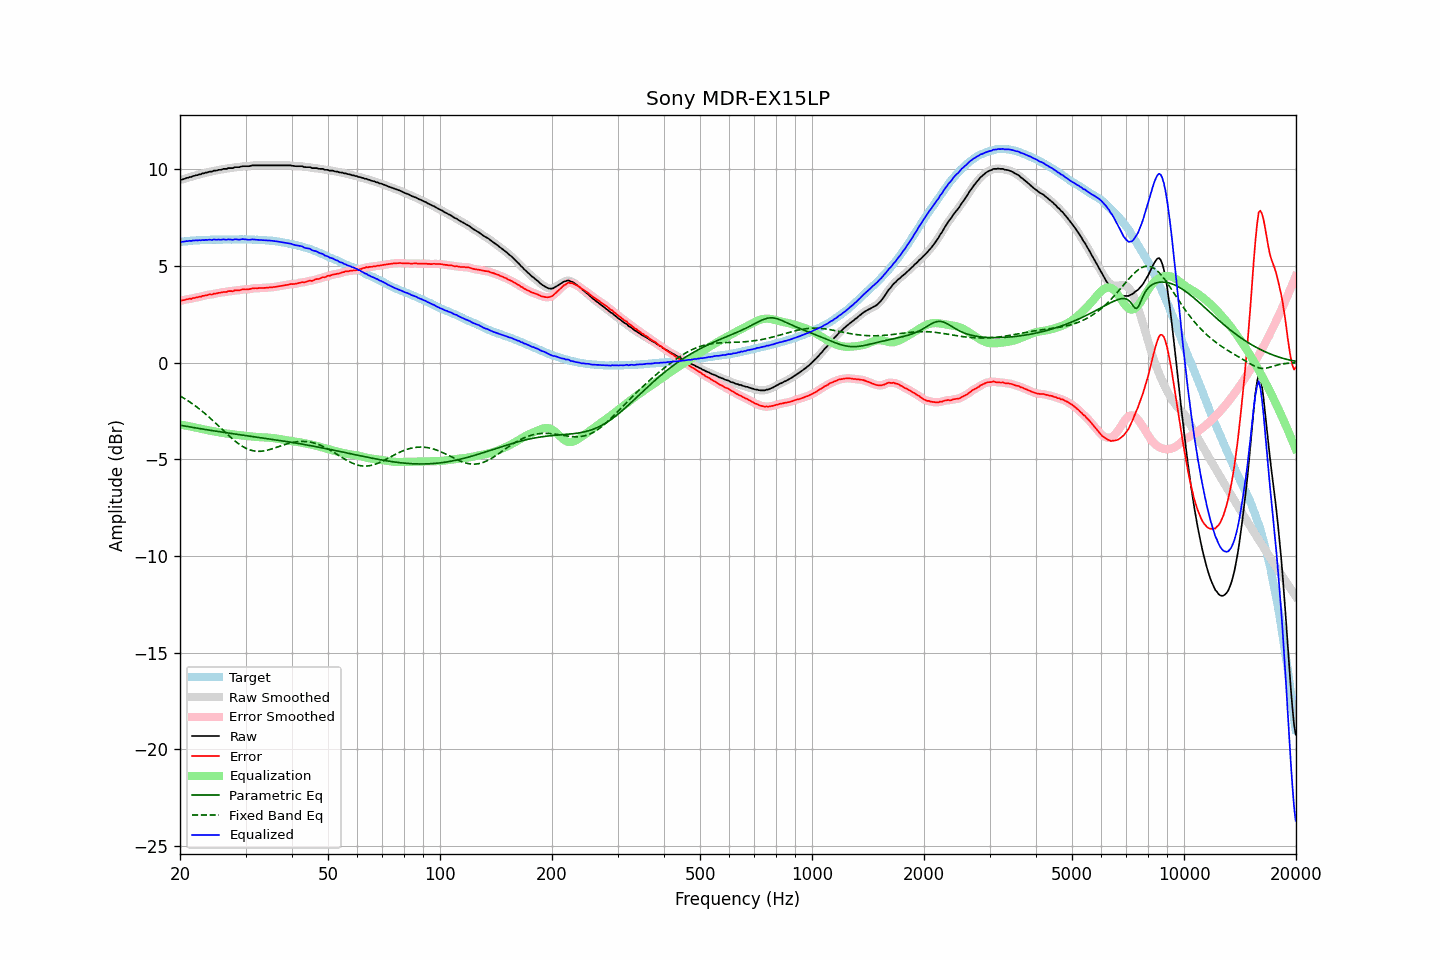

The data file committed next to this chart (first rows):
frequency, raw, error, smoothed, error_smoothed, equalization, parametric_eq, fixed_band_eq, equalized_raw, equalized_smoothed, target
20.00, 9.45, 3.21, 9.44, 3.20, -3.20, -3.23, -1.72, 6.25, 6.24, 6.24
20.20, 9.46, 3.21, 9.46, 3.21, -3.22, -3.25, -1.77, 6.24, 6.25, 6.25
20.40, 9.49, 3.23, 9.48, 3.23, -3.23, -3.26, -1.82, 6.26, 6.25, 6.26
20.61, 9.51, 3.24, 9.51, 3.24, -3.25, -3.28, -1.87, 6.26, 6.26, 6.27
20.81, 9.55, 3.28, 9.54, 3.27, -3.26, -3.29, -1.92, 6.28, 6.28, 6.27
21.02, 9.56, 3.28, 9.56, 3.28, -3.28, -3.31, -1.98, 6.28, 6.28, 6.28
21.23, 9.60, 3.31, 9.59, 3.30, -3.29, -3.32, -2.03, 6.30, 6.29, 6.29
21.44, 9.60, 3.29, 9.61, 3.31, -3.31, -3.34, -2.09, 6.29, 6.30, 6.31
21.66, 9.65, 3.34, 9.64, 3.33, -3.33, -3.35, -2.15, 6.32, 6.31, 6.31
21.87, 9.66, 3.34, 9.66, 3.34, -3.35, -3.37, -2.20, 6.31, 6.31, 6.32
22.09, 9.69, 3.37, 9.69, 3.37, -3.36, -3.38, -2.27, 6.32, 6.32, 6.32
22.31, 9.70, 3.37, 9.70, 3.38, -3.38, -3.40, -2.33, 6.32, 6.32, 6.33
22.54, 9.74, 3.41, 9.73, 3.40, -3.40, -3.41, -2.39, 6.34, 6.33, 6.32
22.76, 9.74, 3.40, 9.75, 3.42, -3.42, -3.42, -2.46, 6.32, 6.33, 6.33
22.99, 9.79, 3.45, 9.78, 3.44, -3.44, -3.44, -2.53, 6.35, 6.34, 6.33
23.22, 9.79, 3.45, 9.79, 3.46, -3.46, -3.45, -2.60, 6.33, 6.34, 6.33
23.45, 9.83, 3.48, 9.82, 3.48, -3.47, -3.46, -2.67, 6.35, 6.34, 6.34
23.69, 9.83, 3.48, 9.84, 3.50, -3.49, -3.48, -2.74, 6.33, 6.35, 6.34
23.92, 9.87, 3.52, 9.86, 3.51, -3.51, -3.49, -2.81, 6.36, 6.35, 6.34
24.16, 9.88, 3.53, 9.87, 3.52, -3.52, -3.50, -2.89, 6.35, 6.35, 6.35
24.40, 9.88, 3.52, 9.90, 3.54, -3.54, -3.52, -2.96, 6.34, 6.36, 6.36
24.65, 9.93, 3.57, 9.91, 3.55, -3.55, -3.53, -3.04, 6.37, 6.35, 6.36
24.89, 9.93, 3.57, 9.93, 3.57, -3.57, -3.54, -3.12, 6.36, 6.36, 6.36
25.14, 9.94, 3.58, 9.95, 3.59, -3.58, -3.55, -3.20, 6.35, 6.36, 6.36
25.39, 9.97, 3.61, 9.95, 3.60, -3.60, -3.57, -3.28, 6.37, 6.35, 6.36
25.65, 9.97, 3.61, 9.97, 3.62, -3.61, -3.58, -3.35, 6.35, 6.36, 6.36
25.91, 9.99, 3.63, 9.99, 3.63, -3.63, -3.59, -3.43, 6.36, 6.36, 6.36
26.16, 10.02, 3.65, 10.00, 3.64, -3.64, -3.60, -3.51, 6.37, 6.36, 6.36
26.43, 10.02, 3.65, 10.02, 3.66, -3.66, -3.62, -3.59, 6.36, 6.36, 6.36
26.69, 10.02, 3.65, 10.03, 3.67, -3.67, -3.63, -3.67, 6.35, 6.36, 6.36
26.96, 10.06, 3.69, 10.04, 3.68, -3.68, -3.64, -3.75, 6.38, 6.36, 6.36
27.23, 10.06, 3.70, 10.05, 3.69, -3.69, -3.65, -3.82, 6.37, 6.36, 6.36
27.50, 10.06, 3.70, 10.06, 3.70, -3.70, -3.67, -3.90, 6.36, 6.36, 6.36
27.77, 10.06, 3.69, 10.07, 3.71, -3.71, -3.68, -3.97, 6.35, 6.36, 6.37
28.05, 10.11, 3.74, 10.09, 3.72, -3.72, -3.69, -4.04, 6.38, 6.37, 6.37
28.33, 10.11, 3.74, 10.10, 3.73, -3.73, -3.70, -4.11, 6.37, 6.37, 6.37
28.62, 10.11, 3.74, 10.11, 3.74, -3.74, -3.71, -4.17, 6.36, 6.37, 6.36
28.90, 10.11, 3.73, 10.12, 3.75, -3.75, -3.72, -4.23, 6.35, 6.37, 6.37
29.19, 10.14, 3.76, 10.13, 3.76, -3.76, -3.74, -4.29, 6.38, 6.37, 6.37
29.48, 10.16, 3.79, 10.15, 3.78, -3.77, -3.75, -4.34, 6.39, 6.38, 6.37
29.78, 10.16, 3.79, 10.16, 3.79, -3.78, -3.76, -4.39, 6.38, 6.38, 6.37
30.08, 10.16, 3.78, 10.16, 3.79, -3.79, -3.77, -4.43, 6.37, 6.37, 6.38
30.38, 10.16, 3.79, 10.16, 3.79, -3.80, -3.78, -4.47, 6.36, 6.36, 6.37
30.68, 10.16, 3.79, 10.16, 3.80, -3.81, -3.80, -4.50, 6.35, 6.36, 6.36
30.99, 10.18, 3.81, 10.18, 3.81, -3.82, -3.81, -4.53, 6.36, 6.36, 6.36
31.30, 10.20, 3.84, 10.19, 3.83, -3.82, -3.82, -4.55, 6.37, 6.36, 6.36
31.61, 10.20, 3.84, 10.20, 3.84, -3.83, -3.83, -4.57, 6.36, 6.36, 6.36
31.93, 10.20, 3.85, 10.20, 3.85, -3.84, -3.84, -4.58, 6.36, 6.36, 6.35
32.24, 10.20, 3.84, 10.20, 3.85, -3.85, -3.85, -4.59, 6.35, 6.35, 6.35
32.57, 10.20, 3.85, 10.20, 3.85, -3.85, -3.87, -4.59, 6.34, 6.34, 6.34
32.89, 10.20, 3.86, 10.20, 3.86, -3.86, -3.88, -4.58, 6.34, 6.34, 6.34
33.22, 10.20, 3.86, 10.20, 3.86, -3.86, -3.89, -4.58, 6.34, 6.34, 6.34
33.55, 10.20, 3.86, 10.20, 3.86, -3.86, -3.90, -4.57, 6.33, 6.33, 6.33
33.89, 10.20, 3.86, 10.20, 3.87, -3.87, -3.91, -4.55, 6.33, 6.33, 6.33
34.23, 10.20, 3.88, 10.20, 3.87, -3.87, -3.93, -4.53, 6.32, 6.32, 6.32
34.57, 10.20, 3.88, 10.20, 3.88, -3.88, -3.94, -4.51, 6.32, 6.32, 6.32
34.92, 10.20, 3.89, 10.20, 3.89, -3.89, -3.95, -4.49, 6.31, 6.31, 6.30
35.27, 10.20, 3.89, 10.20, 3.89, -3.90, -3.96, -4.47, 6.30, 6.30, 6.31
35.62, 10.20, 3.91, 10.20, 3.90, -3.90, -3.98, -4.44, 6.29, 6.29, 6.29
35.97, 10.20, 3.91, 10.20, 3.91, -3.92, -3.99, -4.41, 6.28, 6.28, 6.28
... 635 more rows
